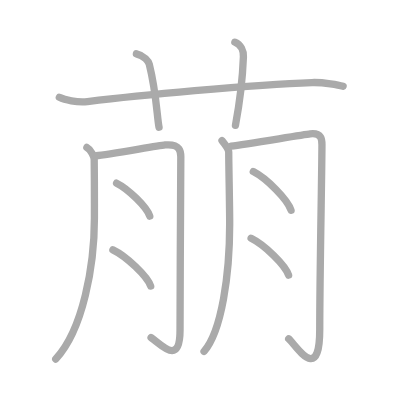
t = 0.00 s
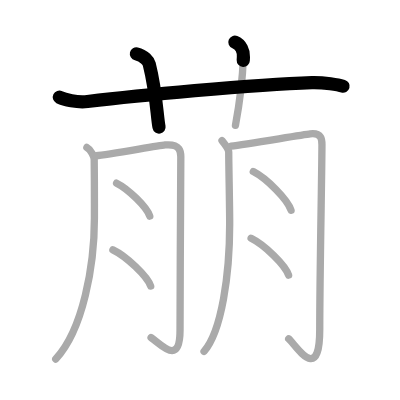
t = 2.25 s
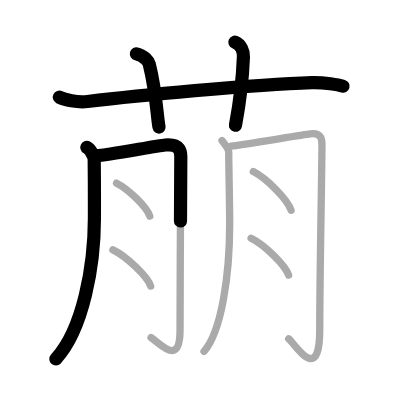
t = 4.50 s
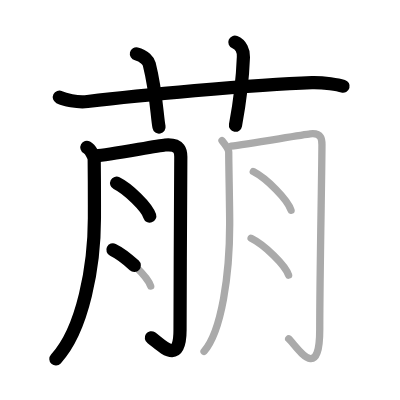
t = 6.50 s
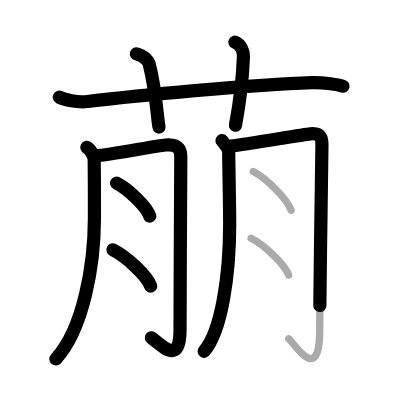
t = 8.75 s
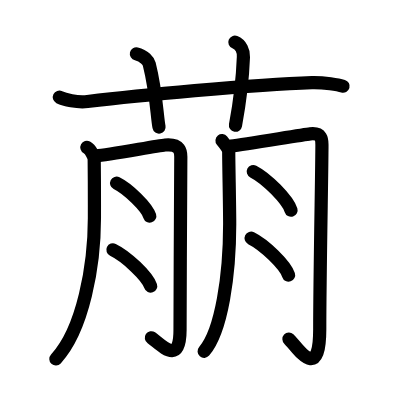
t = 11.00 s

The animated SVG that drew these frames (rendered in a browser with its animation timeline set to each time). Animation: 11 SMIL elements (animate=11); one cycle of 11.00 s.

<?xml version="1.0" standalone="no"?>
<!DOCTYPE svg PUBLIC "-//W3C//DTD SVG 1.1//EN"   "http://www.w3.org/Graphics/SVG/1.1/DTD/svg11.dtd">
<svg width="400px" height="400px"  version="1.1" xmlns="http://www.w3.org/2000/svg">
  <defs>
    <marker id="Triangle" viewBox="0 0 10 10" refX="0" refY="5" markerUnits="strokeWidth" markerWidth="3" style="stroke-opacity:0%;fill:#aaaaaa;" markerHeight="2" orient="auto">
      <path d="M 0 0 L 10 5 L 0 10 z" />
    </marker>
    
    <marker id="Arrow" viewBox="0 0 10 10" refX="5" refY="5" markerUnits="strokeWidth" markerWidth="1.8" style="stroke-opacity:0%;fill:#770000;" markerHeight="2" orient="auto">
      <path d="M 0 4 L 6 4 L 4 1 L 10 5 L 4 9 L 6 6 L 0 6 z" />
        <circle cx="5" cy="5" r="5" />
      </marker>
    
    <marker id="TriangleRed" viewBox="0 0 10 10" refX="0" refY="5" markerUnits="strokeWidth" markerWidth="3" style="stroke-opacity:0%;fill:#CC0000;" markerHeight="2" orient="auto">
      <path d="M 0 0 L 10 5 L 0 10 z" />
    </marker>
    
    <marker id="ArrowRed" viewBox="0 0 10 10" refX="5" refY="5" markerUnits="strokeWidth" markerWidth="1.8" style="stroke-opacity:0%;fill:#CC0000;" markerHeight="2" orient="auto">
      <path d="M 0 4 L 6 4 L 4 1 L 10 5 L 4 9 L 6 6 L 0 6 z" />
        <circle cx="5" cy="5" r="5" />
      </marker>
    
  </defs>
  
  <path style="fill:#ffffff; fill-opacity:100%; fill-rule:evenodd; stroke-width:0;" d="M 0 0 L 400px 0 L 400px 400px L 0 400px L 0 0" />

  <g transform="scale(3.6697247706422 3.6697247706422)">
<path style="fill:none; fill-opacity:0%; fill-rule:evenodd; stroke:#aaaaaa; stroke-opacity:100%; stroke-width: 1.5pt; stroke-linejoin:round; stroke-linecap:round;" d="M16.17 26.5c1.38 0.68 4.83 1.5 7.67 1.17C36.45 26.18 68.75 23 85 22.5c3.26-0.1 7.35 0.66 8.5 1"></path>
<path style="fill:none; fill-opacity:0%; fill-rule:evenodd; stroke:#aaaaaa; stroke-opacity:100%; stroke-width: 1.5pt; stroke-linejoin:round; stroke-linecap:round;" d="M37.17 14.67c2.17 0.5 3.29 1.99 3.5 2.83c1.97 7.87 2.1 14.31 2.67 17.17"></path>
<path style="fill:none; fill-opacity:0%; fill-rule:evenodd; stroke:#aaaaaa; stroke-opacity:100%; stroke-width: 1.5pt; stroke-linejoin:round; stroke-linecap:round;" d="M64 11.5c1.67 0.67 2.39 2.44 2.33 4c-0.17 4.5-1.05 12.65-2.17 18.67"></path>
<path style="fill:none; fill-opacity:0%; fill-rule:evenodd; stroke:#aaaaaa; stroke-opacity:100%; stroke-width: 1.5pt; stroke-linejoin:round; stroke-linecap:round;" d="M23.67 40.17c1.08 0.58 1.99 2.53 2 3.33c0.08 7.25 0.06 8.5 0.06 15.9c0 12.87-3.06 30.41-10.54 38.44"></path>
<path style="fill:none; fill-opacity:0%; fill-rule:evenodd; stroke:#aaaaaa; stroke-opacity:100%; stroke-width: 1.5pt; stroke-linejoin:round; stroke-linecap:round;" d="M26.21 42.45c3.18-0.19 16.43-2.73 18.79-2.95c4.24-0.39 4.27 2 4.27 3.23c0 6.59-0.21 32.76-0.21 47.22c0 10.08-5.24 3.8-7.89 2.05"></path>
<path style="fill:none; fill-opacity:0%; fill-rule:evenodd; stroke:#aaaaaa; stroke-opacity:100%; stroke-width: 1.5pt; stroke-linejoin:round; stroke-linecap:round;" d="M31.77 49.92c3.19 1.58 8.24 6.51 9.04 8.97"></path>
<path style="fill:none; fill-opacity:0%; fill-rule:evenodd; stroke:#aaaaaa; stroke-opacity:100%; stroke-width: 1.5pt; stroke-linejoin:round; stroke-linecap:round;" d="M30.77 68.08c3.63 1.74 9.38 7.17 10.29 9.88"></path>
<path style="fill:none; fill-opacity:0%; fill-rule:evenodd; stroke:#aaaaaa; stroke-opacity:100%; stroke-width: 1.5pt; stroke-linejoin:round; stroke-linecap:round;" d="M60.5 38.33c0.75 0.92 1.83 2.37 1.83 3.17c0 3.58 0.26 14.43 0.26 19.56c0 13.8-2.19 29.18-6.98 34.69"></path>
<path style="fill:none; fill-opacity:0%; fill-rule:evenodd; stroke:#aaaaaa; stroke-opacity:100%; stroke-width: 1.5pt; stroke-linejoin:round; stroke-linecap:round;" d="M63 39.83c4.25-0.58 19.71-3.13 21.51-3.35c3.22-0.39 3.22 1.7 3.22 2.94c0 6.66-0.6 35.68-0.6 50.29c0 15.28-6.44 4.38-8.46 2.62"></path>
<path style="fill:none; fill-opacity:0%; fill-rule:evenodd; stroke:#aaaaaa; stroke-opacity:100%; stroke-width: 1.5pt; stroke-linejoin:round; stroke-linecap:round;" d="M69.02 46.75c3.63 1.86 9.38 7.65 10.29 10.55"></path>
<path style="fill:none; fill-opacity:0%; fill-rule:evenodd; stroke:#aaaaaa; stroke-opacity:100%; stroke-width: 1.5pt; stroke-linejoin:round; stroke-linecap:round;" d="M68.43 64.92c3.6 1.77 9.31 7.29 10.21 10.05"></path>

<path style="fill:none; fill-opacity:0%; fill-rule:evenodd; stroke:#000000; stroke-opacity:100%; stroke-width: 2.7pt; stroke-linejoin:round; stroke-linecap:round;" d="M16.17 26.5c1.38 0.68 4.83 1.5 7.67 1.17C36.45 26.18 68.75 23 85 22.5c3.26-0.1 7.35 0.66 8.5 1" pathLength="100" stroke-dashoffset="100" stroke-dasharray="100 105"><animate id="dashAnim1" attributeName="stroke-dashoffset" from="100" to="0" dur="1s" calcMode="linear" fill="freeze"/></path>
<path style="fill:none; fill-opacity:0%; fill-rule:evenodd; stroke:#000000; stroke-opacity:100%; stroke-width: 2.7pt; stroke-linejoin:round; stroke-linecap:round;" d="M37.17 14.67c2.17 0.5 3.29 1.99 3.5 2.83c1.97 7.87 2.1 14.31 2.67 17.17" pathLength="100" stroke-dashoffset="100" stroke-dasharray="100 105"><animate id="dashAnim2" attributeName="stroke-dashoffset" from="100" to="0" dur="1s" calcMode="linear" begin="dashAnim1.end" fill="freeze"/></path>
<path style="fill:none; fill-opacity:0%; fill-rule:evenodd; stroke:#000000; stroke-opacity:100%; stroke-width: 2.7pt; stroke-linejoin:round; stroke-linecap:round;" d="M64 11.5c1.67 0.67 2.39 2.44 2.33 4c-0.17 4.5-1.05 12.65-2.17 18.67" pathLength="100" stroke-dashoffset="100" stroke-dasharray="100 105"><animate id="dashAnim3" attributeName="stroke-dashoffset" from="100" to="0" dur="1s" calcMode="linear" begin="dashAnim2.end" fill="freeze"/></path>
<path style="fill:none; fill-opacity:0%; fill-rule:evenodd; stroke:#000000; stroke-opacity:100%; stroke-width: 2.7pt; stroke-linejoin:round; stroke-linecap:round;" d="M23.67 40.17c1.08 0.58 1.99 2.53 2 3.33c0.08 7.25 0.06 8.5 0.06 15.9c0 12.87-3.06 30.41-10.54 38.44" pathLength="100" stroke-dashoffset="100" stroke-dasharray="100 105"><animate id="dashAnim4" attributeName="stroke-dashoffset" from="100" to="0" dur="1s" calcMode="linear" begin="dashAnim3.end" fill="freeze"/></path>
<path style="fill:none; fill-opacity:0%; fill-rule:evenodd; stroke:#000000; stroke-opacity:100%; stroke-width: 2.7pt; stroke-linejoin:round; stroke-linecap:round;" d="M26.21 42.45c3.18-0.19 16.43-2.73 18.79-2.95c4.24-0.39 4.27 2 4.27 3.23c0 6.59-0.21 32.76-0.21 47.22c0 10.08-5.24 3.8-7.89 2.05" pathLength="100" stroke-dashoffset="100" stroke-dasharray="100 105"><animate id="dashAnim5" attributeName="stroke-dashoffset" from="100" to="0" dur="1s" calcMode="linear" begin="dashAnim4.end" fill="freeze"/></path>
<path style="fill:none; fill-opacity:0%; fill-rule:evenodd; stroke:#000000; stroke-opacity:100%; stroke-width: 2.7pt; stroke-linejoin:round; stroke-linecap:round;" d="M31.77 49.92c3.19 1.58 8.24 6.51 9.04 8.97" pathLength="100" stroke-dashoffset="100" stroke-dasharray="100 105"><animate id="dashAnim6" attributeName="stroke-dashoffset" from="100" to="0" dur="1s" calcMode="linear" begin="dashAnim5.end" fill="freeze"/></path>
<path style="fill:none; fill-opacity:0%; fill-rule:evenodd; stroke:#000000; stroke-opacity:100%; stroke-width: 2.7pt; stroke-linejoin:round; stroke-linecap:round;" d="M30.77 68.08c3.63 1.74 9.38 7.17 10.29 9.88" pathLength="100" stroke-dashoffset="100" stroke-dasharray="100 105"><animate id="dashAnim7" attributeName="stroke-dashoffset" from="100" to="0" dur="1s" calcMode="linear" begin="dashAnim6.end" fill="freeze"/></path>
<path style="fill:none; fill-opacity:0%; fill-rule:evenodd; stroke:#000000; stroke-opacity:100%; stroke-width: 2.7pt; stroke-linejoin:round; stroke-linecap:round;" d="M60.5 38.33c0.75 0.92 1.83 2.37 1.83 3.17c0 3.58 0.26 14.43 0.26 19.56c0 13.8-2.19 29.18-6.98 34.69" pathLength="100" stroke-dashoffset="100" stroke-dasharray="100 105"><animate id="dashAnim8" attributeName="stroke-dashoffset" from="100" to="0" dur="1s" calcMode="linear" begin="dashAnim7.end" fill="freeze"/></path>
<path style="fill:none; fill-opacity:0%; fill-rule:evenodd; stroke:#000000; stroke-opacity:100%; stroke-width: 2.7pt; stroke-linejoin:round; stroke-linecap:round;" d="M63 39.83c4.25-0.58 19.71-3.13 21.51-3.35c3.22-0.39 3.22 1.7 3.22 2.94c0 6.66-0.6 35.68-0.6 50.29c0 15.28-6.44 4.38-8.46 2.62" pathLength="100" stroke-dashoffset="100" stroke-dasharray="100 105"><animate id="dashAnim9" attributeName="stroke-dashoffset" from="100" to="0" dur="1s" calcMode="linear" begin="dashAnim8.end" fill="freeze"/></path>
<path style="fill:none; fill-opacity:0%; fill-rule:evenodd; stroke:#000000; stroke-opacity:100%; stroke-width: 2.7pt; stroke-linejoin:round; stroke-linecap:round;" d="M69.02 46.75c3.63 1.86 9.38 7.65 10.29 10.55" pathLength="100" stroke-dashoffset="100" stroke-dasharray="100 105"><animate id="dashAnim10" attributeName="stroke-dashoffset" from="100" to="0" dur="1s" calcMode="linear" begin="dashAnim9.end" fill="freeze"/></path>
<path style="fill:none; fill-opacity:0%; fill-rule:evenodd; stroke:#000000; stroke-opacity:100%; stroke-width: 2.7pt; stroke-linejoin:round; stroke-linecap:round;" d="M68.43 64.92c3.6 1.77 9.31 7.29 10.21 10.05" pathLength="100" stroke-dashoffset="100" stroke-dasharray="100 105"><animate id="dashAnim11" attributeName="stroke-dashoffset" from="100" to="0" dur="1s" calcMode="linear" begin="dashAnim10.end" fill="freeze"/></path>

</g>

</svg>  
          
